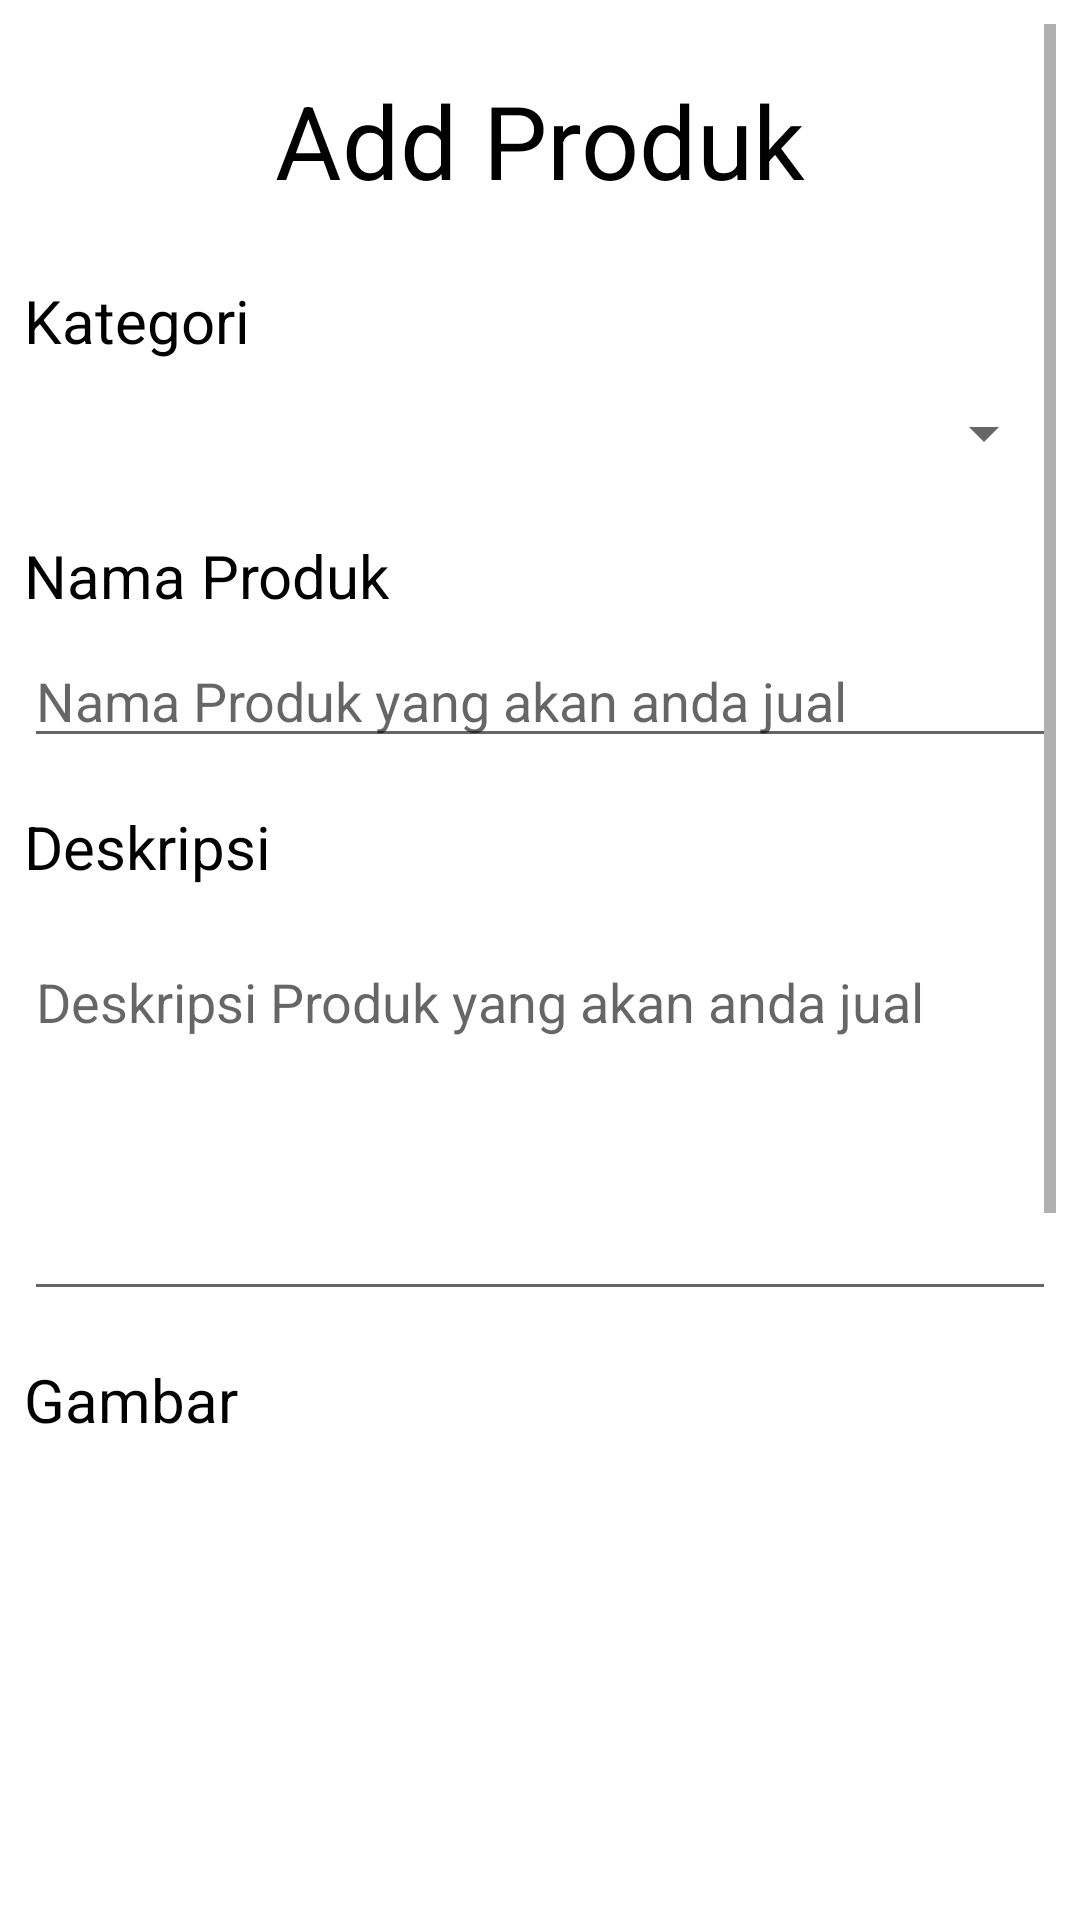

Here is an Android app screen rendered from its layout file. Give the layout XML and the strings, colors and styles it references.
<!-- AndroidManifest.xml: application theme Theme.Proyek_Mobcomp -->
<!-- res/layout/activity_seller_add_edit_barang.xml -->
<?xml version="1.0" encoding="utf-8"?>
<androidx.constraintlayout.widget.ConstraintLayout xmlns:android="http://schemas.android.com/apk/res/android"
    xmlns:app="http://schemas.android.com/apk/res-auto"
    xmlns:tools="http://schemas.android.com/tools"
    android:layout_width="match_parent"
    android:layout_height="match_parent"
    android:padding="8dp"
    tools:context=".SellerAddEditBarangActivity">

    <ScrollView
        android:id="@+id/scrollView2"
        android:layout_width="match_parent"
        android:layout_height="match_parent"
        app:layout_constraintBottom_toBottomOf="parent"
        app:layout_constraintEnd_toEndOf="parent"
        app:layout_constraintStart_toStartOf="parent"
        app:layout_constraintTop_toTopOf="parent"
        tools:ignore="SpeakableTextPresentCheck">

        <androidx.constraintlayout.widget.ConstraintLayout
            android:layout_width="match_parent"
            android:layout_height="800dp">

            <TextView
                android:id="@+id/textView11"
                android:layout_width="wrap_content"
                android:layout_height="wrap_content"
                android:layout_marginTop="16dp"
                android:text="Add Produk"
                android:textColor="@color/black"
                android:textSize="34sp"
                app:layout_constraintEnd_toEndOf="parent"
                app:layout_constraintStart_toStartOf="parent"
                app:layout_constraintTop_toTopOf="parent" />

            <TextView
                android:id="@+id/textView12"
                android:layout_width="wrap_content"
                android:layout_height="wrap_content"
                android:layout_marginTop="24dp"
                android:layout_weight="2"
                android:text="Kategori"
                android:textColor="@color/black"
                android:textSize="20sp"
                app:layout_constraintStart_toStartOf="parent"
                app:layout_constraintTop_toBottomOf="@+id/textView11" />

            <Spinner
                android:id="@+id/spFilterSellerKategori3"
                android:layout_width="match_parent"
                android:layout_height="36dp"
                android:layout_marginTop="6dp"
                app:layout_constraintEnd_toEndOf="parent"
                app:layout_constraintStart_toStartOf="parent"
                app:layout_constraintTop_toBottomOf="@+id/textView12"
                tools:ignore="TouchTargetSizeCheck,SpeakableTextPresentCheck" />

            <TextView
                android:id="@+id/textView13"
                android:layout_width="wrap_content"
                android:layout_height="wrap_content"
                android:layout_marginTop="16dp"
                android:layout_weight="2"
                android:text="Nama Produk"
                android:textColor="@color/black"
                android:textSize="20sp"
                app:layout_constraintStart_toStartOf="parent"
                app:layout_constraintTop_toBottomOf="@+id/spFilterSellerKategori3" />

            <EditText
                android:id="@+id/edAddNamaProduk"
                android:layout_width="match_parent"
                android:layout_height="wrap_content"
                android:layout_marginTop="6dp"
                android:layout_weight="10"
                android:ems="10"
                android:foregroundTint="#CA1818"
                android:hint="Nama Produk yang akan anda jual"
                android:inputType="textPersonName"
                android:textColor="@color/black"
                app:layout_constraintEnd_toEndOf="parent"
                app:layout_constraintStart_toStartOf="parent"
                app:layout_constraintTop_toBottomOf="@+id/textView13"
                tools:ignore="TouchTargetSizeCheck,SpeakableTextPresentCheck" />

            <TextView
                android:id="@+id/textView14"
                android:layout_width="wrap_content"
                android:layout_height="wrap_content"
                android:layout_marginTop="16dp"
                android:layout_weight="2"
                android:text="Deskripsi"
                android:textColor="@color/black"
                android:textSize="20sp"
                app:layout_constraintStart_toStartOf="parent"
                app:layout_constraintTop_toBottomOf="@+id/edAddNamaProduk" />

            <EditText
                android:id="@+id/edAddDeskripsiProduk"
                android:layout_width="match_parent"
                android:layout_height="wrap_content"
                android:layout_marginTop="16dp"
                android:ems="10"
                android:gravity="start|top"
                android:hint="Deskripsi Produk yang akan anda jual"
                android:inputType="textMultiLine"
                android:maxLines="5"
                android:minLines="5"
                app:layout_constraintEnd_toEndOf="parent"
                app:layout_constraintStart_toStartOf="parent"
                app:layout_constraintTop_toBottomOf="@+id/textView14"
                tools:ignore="SpeakableTextPresentCheck" />

            <TextView
                android:id="@+id/textView15"
                android:layout_width="wrap_content"
                android:layout_height="wrap_content"
                android:layout_marginTop="16dp"
                android:layout_weight="2"
                android:text="Gambar"
                android:textColor="@color/black"
                android:textSize="20sp"
                app:layout_constraintStart_toStartOf="parent"
                app:layout_constraintTop_toBottomOf="@+id/edAddDeskripsiProduk" />

            <ImageView
                android:id="@+id/imgPlaceholderProduk"
                android:layout_width="match_parent"
                android:layout_height="200dp"
                android:layout_marginTop="12dp"
                app:layout_constraintEnd_toEndOf="parent"
                app:layout_constraintHorizontal_bias="0.0"
                app:layout_constraintStart_toStartOf="parent"
                app:layout_constraintTop_toBottomOf="@+id/textView15"
                app:srcCompat="@drawable/placeholder" />

            <Button
                android:id="@+id/btnUploadGambarProduk"
                android:layout_width="wrap_content"
                android:layout_height="0dp"
                android:layout_marginTop="6dp"
                android:onClick="chooseFile"
                android:text="Pilih Gambar"
                app:layout_constraintEnd_toEndOf="parent"
                app:layout_constraintStart_toStartOf="parent"
                app:layout_constraintTop_toBottomOf="@+id/imgPlaceholderProduk" />

            <TextView
                android:id="@+id/textView16"
                android:layout_width="wrap_content"
                android:layout_height="wrap_content"
                android:layout_marginTop="16dp"
                android:layout_weight="2"
                android:text="Harga"
                android:textColor="@color/black"
                android:textSize="20sp"
                app:layout_constraintStart_toStartOf="parent"
                app:layout_constraintTop_toBottomOf="@+id/btnUploadGambarProduk" />

            <TextView
                android:id="@+id/textView17"
                android:layout_width="wrap_content"
                android:layout_height="wrap_content"
                android:layout_marginTop="16dp"
                android:layout_weight="2"
                android:text="Stok"
                android:textColor="@color/black"
                android:textSize="20sp"
                app:layout_constraintStart_toStartOf="parent"
                app:layout_constraintTop_toBottomOf="@+id/edAddHargaProduk" />

            <EditText
                android:id="@+id/edAddHargaProduk"
                android:layout_width="match_parent"
                android:layout_height="wrap_content"
                android:layout_marginTop="6dp"
                android:ems="10"
                android:hint="Rp. "
                android:inputType="number"
                app:layout_constraintEnd_toEndOf="parent"
                app:layout_constraintStart_toStartOf="parent"
                app:layout_constraintTop_toBottomOf="@+id/textView16" />

            <EditText
                android:id="@+id/edAddStokProduk"
                android:layout_width="match_parent"
                android:layout_height="wrap_content"
                android:layout_marginTop="6dp"
                android:ems="10"
                android:hint="1"
                android:inputType="number"
                app:layout_constraintEnd_toEndOf="parent"
                app:layout_constraintStart_toStartOf="parent"
                app:layout_constraintTop_toBottomOf="@+id/textView17" />

            <Button
                android:id="@+id/btnUploadProduk"
                android:layout_width="match_parent"
                android:layout_height="wrap_content"
                android:layout_marginTop="16dp"
                android:onClick="addProduk"
                android:text="Add Produk"
                app:layout_constraintEnd_toEndOf="parent"
                app:layout_constraintStart_toStartOf="parent"
                app:layout_constraintTop_toBottomOf="@+id/edAddStokProduk" />

        </androidx.constraintlayout.widget.ConstraintLayout>
    </ScrollView>



</androidx.constraintlayout.widget.ConstraintLayout>
<!-- resources referenced by this layout -->
<resources>
  <color name="black">#FF000000</color>
  <style name="Theme.Proyek_Mobcomp" parent="Theme.MaterialComponents.DayNight.NoActionBar">
          
          <item name="colorPrimary">@color/purple_500</item>
          <item name="colorPrimaryVariant">@color/purple_700</item>
          <item name="colorOnPrimary">@color/white</item>
          
          <item name="colorSecondary">@color/teal_200</item>
          <item name="colorSecondaryVariant">@color/teal_700</item>
          <item name="colorOnSecondary">@color/black</item>
          
          <item name="android:statusBarColor" tools:targetApi="l">?attr/colorPrimaryVariant</item>
          
      </style>
  <color name="purple_500">#FF6200EE</color>
  <color name="purple_700">#FF3700B3</color>
  <color name="white">#FFFFFFFF</color>
  <color name="teal_200">#FF03DAC5</color>
  <color name="teal_700">#FF018786</color>
</resources>
